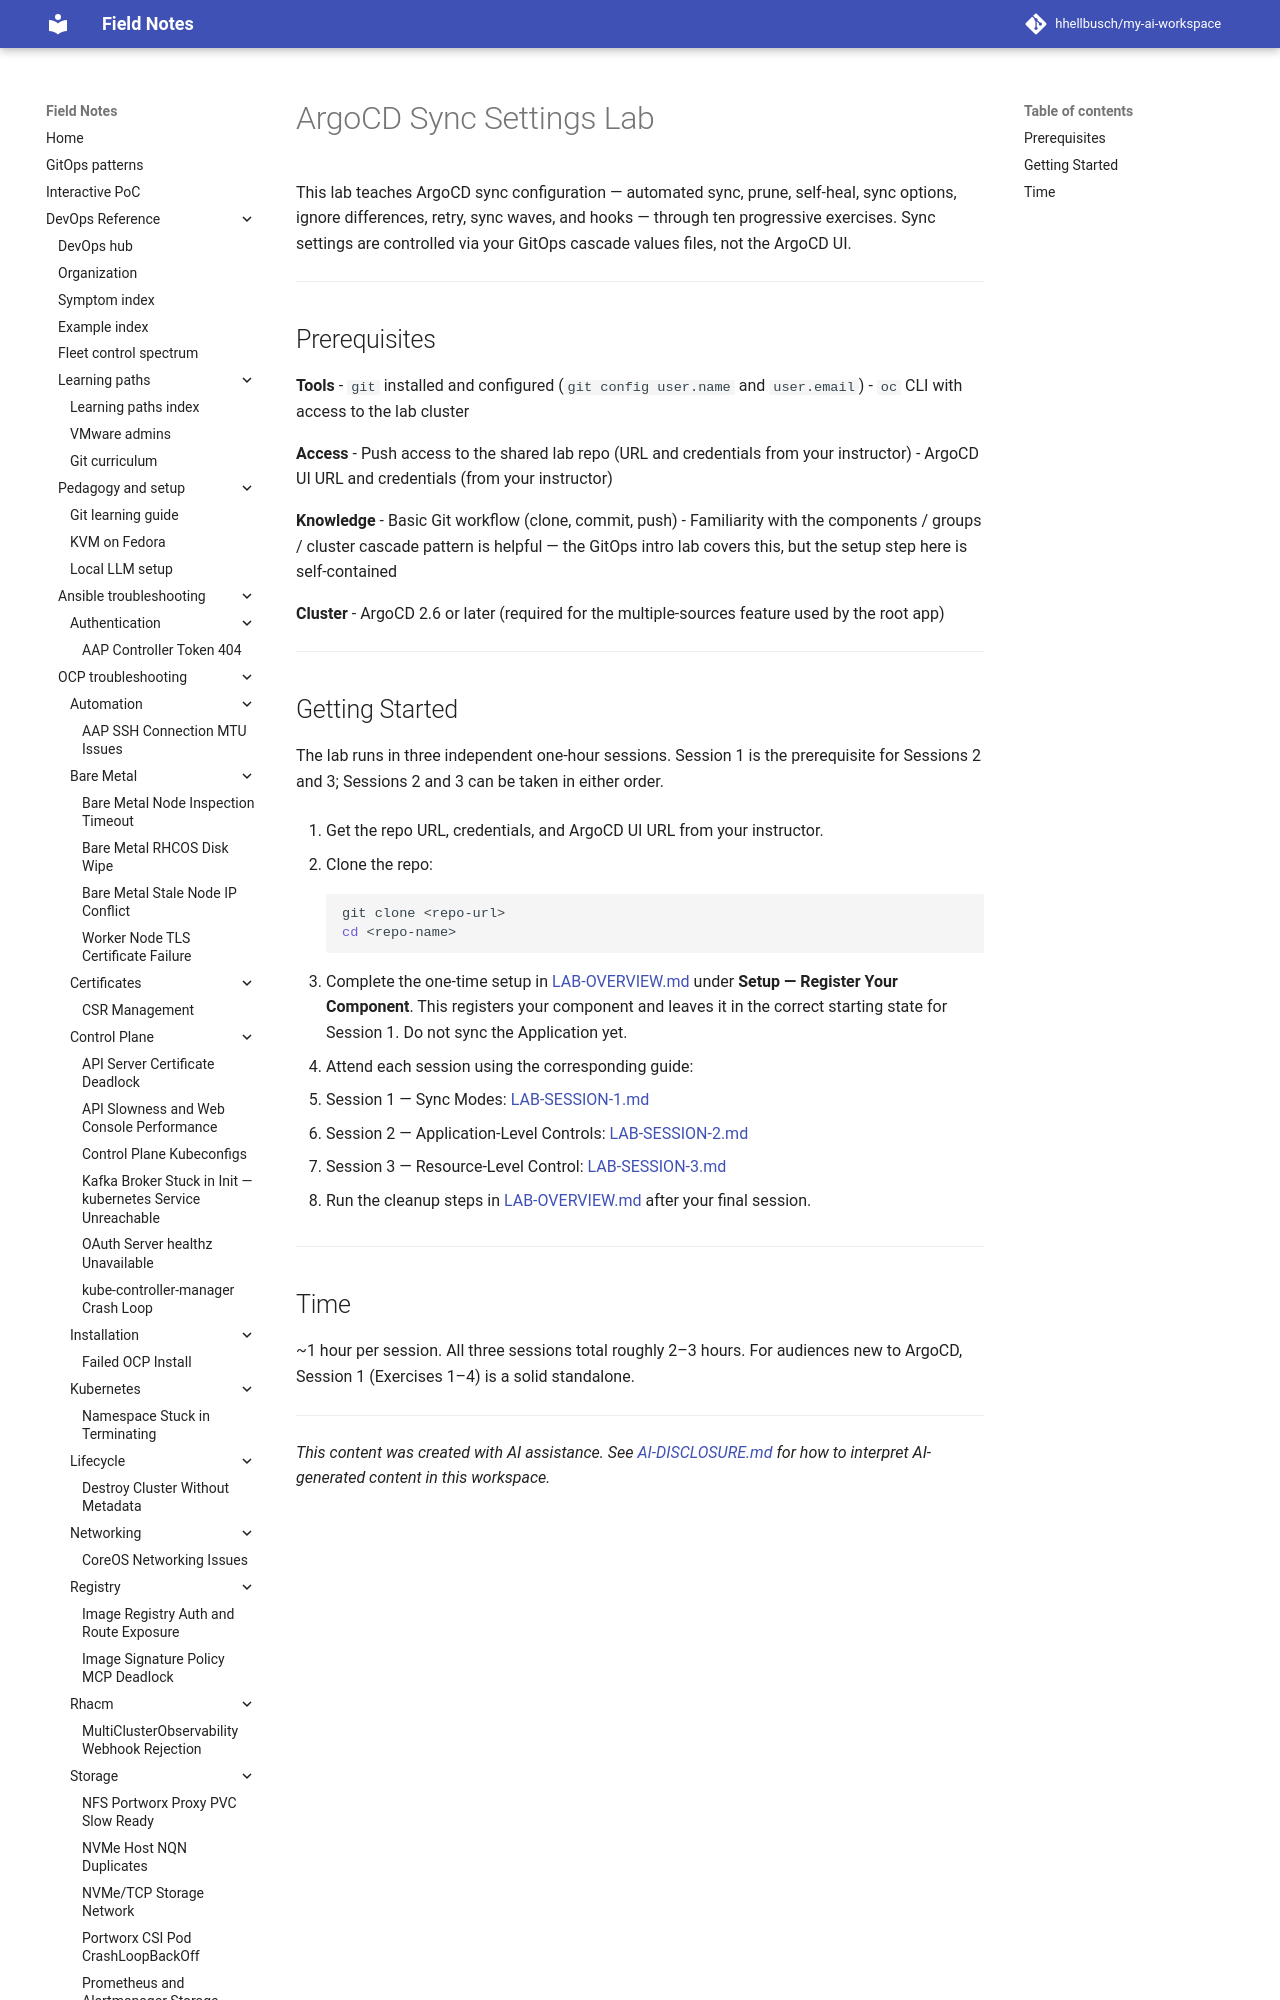

repository: hhellbusch/my-ai-workspace · page: devops/argo/labs/lab-argocd-sync/lab/index.html · generator: mkdocs

---
review:
  status: unreviewed
  notes: "Review block backfilled 2026-07-22. Content predates explicit review metadata."
---

# ArgoCD Sync Settings Lab

This lab teaches ArgoCD sync configuration — automated sync, prune, self-heal, sync options, ignore differences, retry, sync waves, and hooks — through ten progressive exercises. Sync settings are controlled via your GitOps cascade values files, not the ArgoCD UI.

---
